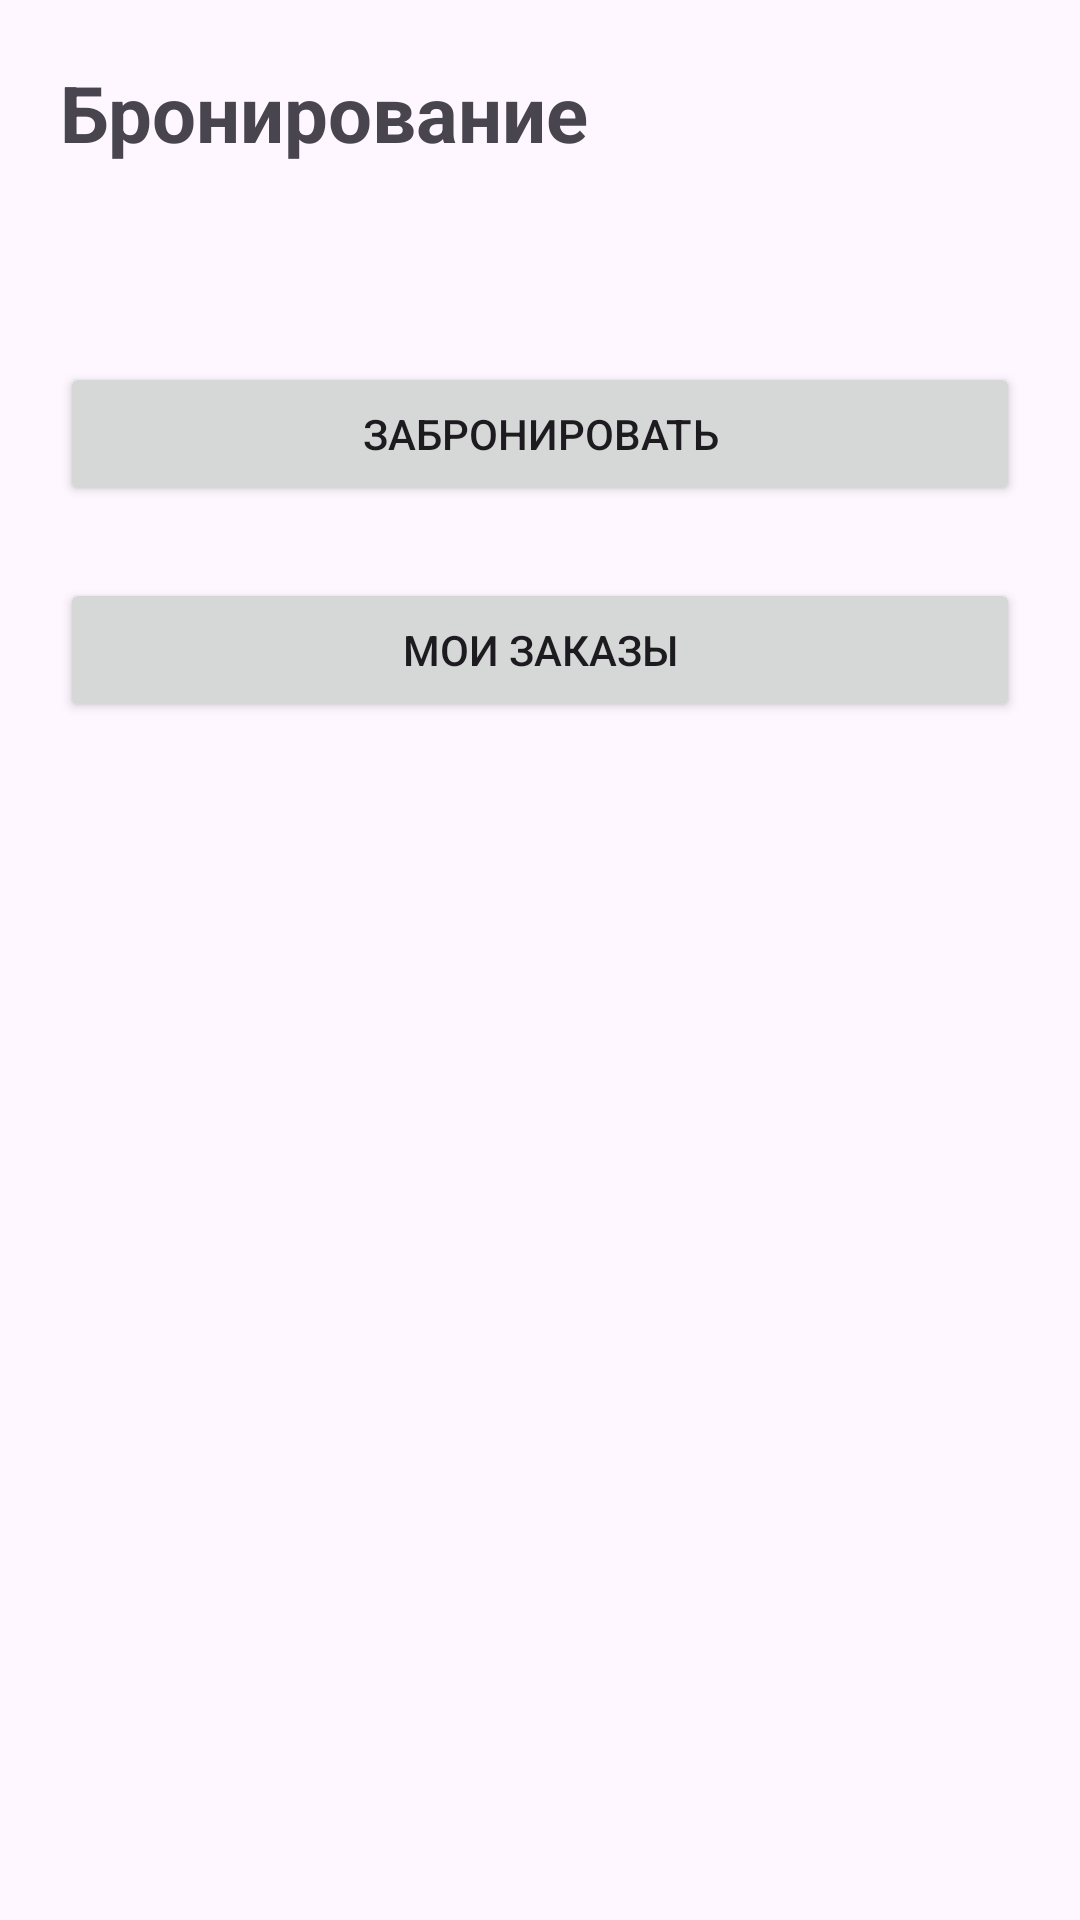

Here is an Android app screen rendered from its layout file. Give the layout XML and the strings, colors and styles it references.
<!-- AndroidManifest.xml: application theme Theme.TatarTravel -->
<!-- res/layout/activity_booking.xml -->
<?xml version="1.0" encoding="utf-8"?>
<LinearLayout xmlns:android="http://schemas.android.com/apk/res/android"
    android:layout_width="match_parent"
    android:layout_height="match_parent"
    android:orientation="vertical"
    android:padding="20dp">

    <TextView
        android:layout_width="wrap_content"
        android:layout_height="wrap_content"
        android:text="Бронирование"
        android:textSize="26sp"
        android:textStyle="bold"
        android:layout_marginBottom="20dp" />

    <TextView
        android:id="@+id/bookingInfo"
        android:layout_width="match_parent"
        android:layout_height="wrap_content"
        android:textSize="16sp"
        android:lineSpacingExtra="4dp"
        android:layout_marginBottom="24dp" />

    <Button
        android:id="@+id/bookButton"
        android:layout_width="match_parent"
        android:layout_height="wrap_content"
        android:text="Забронировать"
        android:layout_marginBottom="12dp" />

    <Button
        android:id="@+id/myOrdersButton"
        android:layout_width="match_parent"
        android:layout_height="wrap_content"
        android:text="Мои заказы"
        android:layout_marginTop="12dp"/>

</LinearLayout>
<!-- resources referenced by this layout -->
<resources>
  <style name="Theme.TatarTravel" parent="Base.Theme.TatarTravel" />
  <style name="Base.Theme.TatarTravel" parent="Theme.Material3.DayNight.NoActionBar">
          
          
      </style>
</resources>
